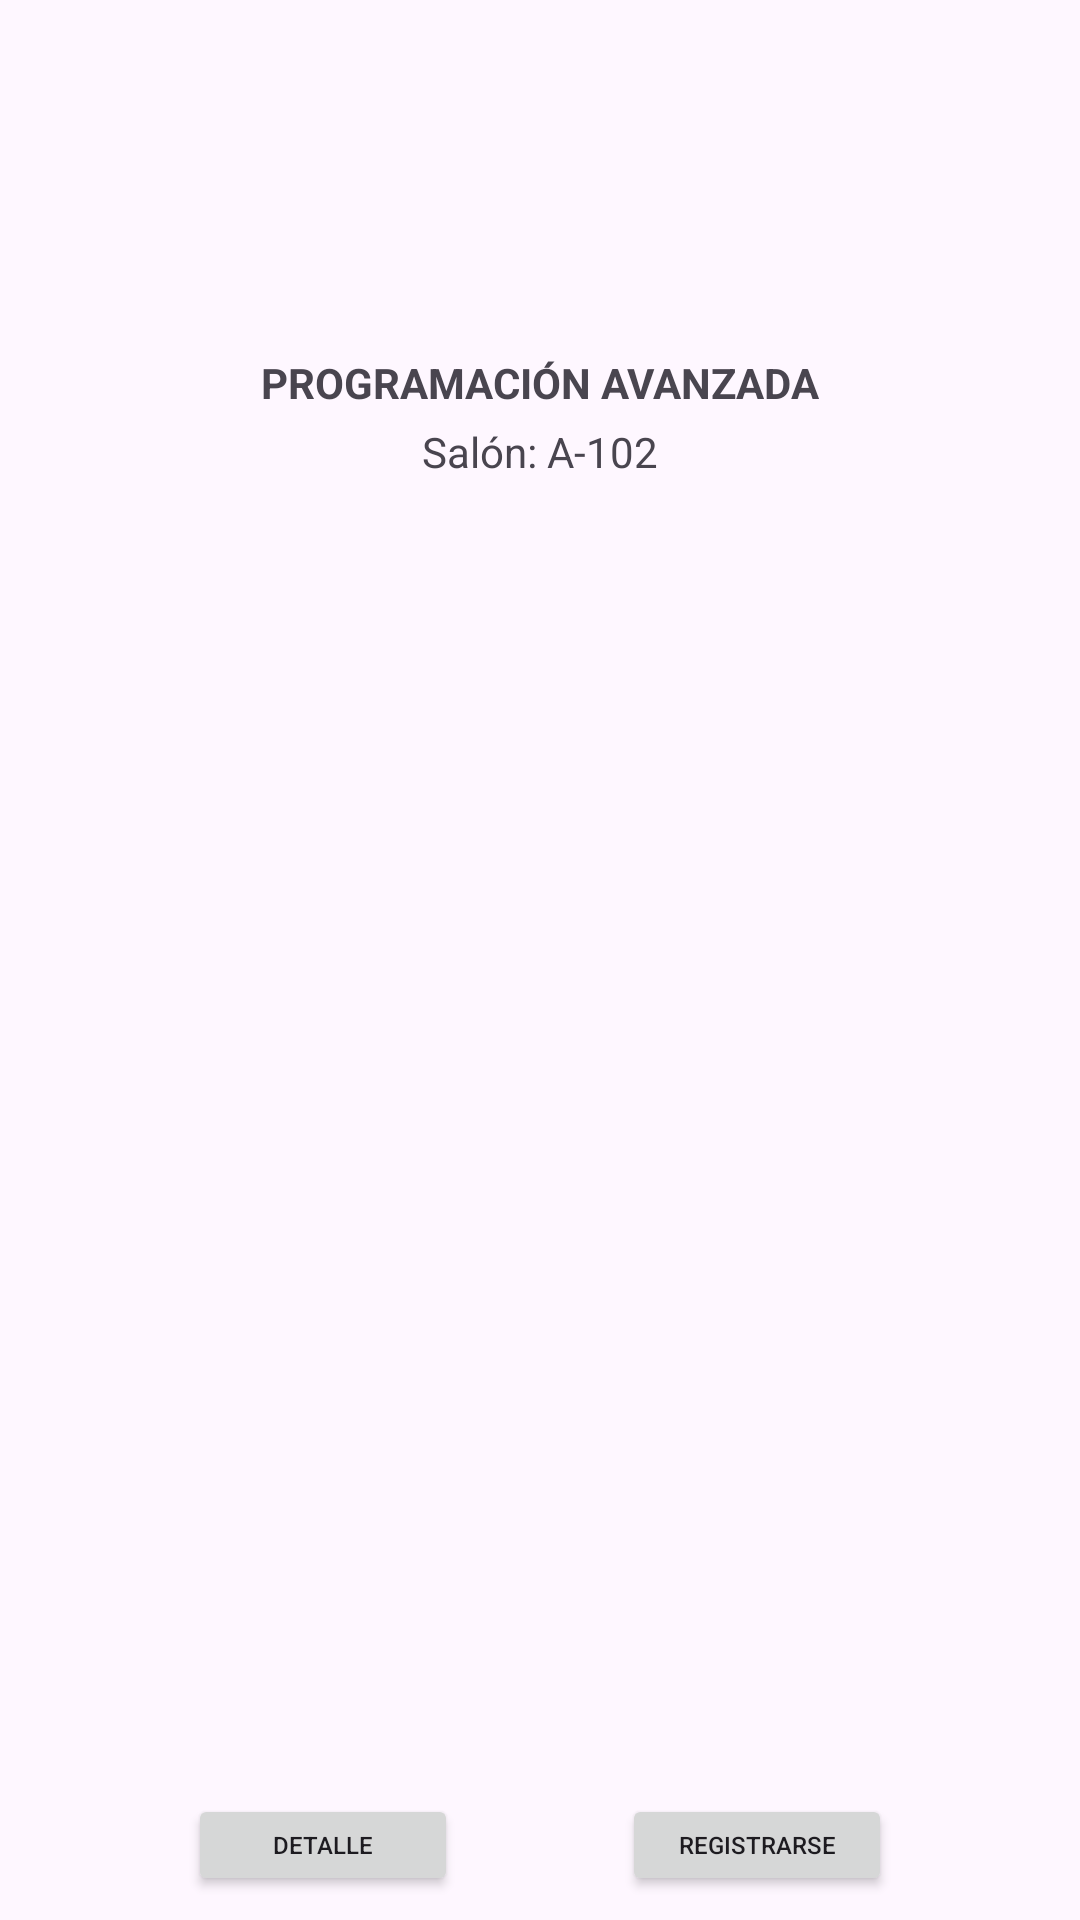

Write the Android layout XML for this screen, with the resource values it uses.
<!-- AndroidManifest.xml: application theme Theme.EjercicioMensual -->
<!-- res/layout/tarjeta_curso.xml -->
<?xml version="1.0" encoding="utf-8"?>
<androidx.constraintlayout.widget.ConstraintLayout
    xmlns:android="http://schemas.android.com/apk/res/android"
    xmlns:app="http://schemas.android.com/apk/res-auto"
    xmlns:tools="http://schemas.android.com/tools"
    android:layout_width="match_parent"
    android:layout_height="wrap_content">

    <ImageView
        android:id="@+id/imgCurso"
        android:layout_width="0dp"
        android:layout_height="110dp"
        android:scaleType="centerCrop"
        app:layout_constraintTop_toTopOf="parent"
        app:layout_constraintStart_toStartOf="parent"
        app:layout_constraintEnd_toEndOf="parent"
        tools:srcCompat="@tools:sample/avatars" />

    <TextView
        android:id="@+id/txtCurso"
        android:layout_width="wrap_content"
        android:layout_height="wrap_content"
        android:layout_marginTop="8dp"
        android:text="PROGRAMACIÓN AVANZADA"
        android:textStyle="bold"
        app:layout_constraintTop_toBottomOf="@+id/imgCurso"
        app:layout_constraintStart_toStartOf="parent"
        app:layout_constraintEnd_toEndOf="parent" />

    <TextView
        android:id="@+id/txtSalon"
        android:layout_width="wrap_content"
        android:layout_height="wrap_content"
        android:layout_marginTop="4dp"
        android:text="Salón: A-102"
        app:layout_constraintTop_toBottomOf="@+id/txtCurso"
        app:layout_constraintStart_toStartOf="parent"
        app:layout_constraintEnd_toEndOf="parent" />

    <Button
        android:id="@+id/btnDetalle"
        android:layout_width="90dp"
        android:layout_height="34dp"
        android:layout_marginStart="8dp"
        android:layout_marginTop="8dp"
        android:layout_marginBottom="8dp"
        android:text="DETALLE"
        android:textSize="8sp"
        android:minWidth="0dp"
        android:minHeight="0dp"
        android:padding="2dp"
        app:layout_constraintBottom_toBottomOf="parent"
        app:layout_constraintEnd_toStartOf="@+id/btnRegistrarse"
        app:layout_constraintStart_toStartOf="parent"
        app:layout_constraintTop_toBottomOf="@+id/txtSalon"
        app:layout_constraintHorizontal_chainStyle="spread"
        app:layout_constraintVertical_bias="1.0" />

    <Button
        android:id="@+id/btnRegistrarse"
        android:layout_width="90dp"
        android:layout_height="34dp"
        android:layout_marginTop="8dp"
        android:layout_marginEnd="8dp"
        android:layout_marginBottom="8dp"
        android:text="REGISTRARSE"
        android:textSize="8sp"
        android:minWidth="0dp"
        android:minHeight="0dp"
        android:padding="2dp"
        app:layout_constraintBottom_toBottomOf="parent"
        app:layout_constraintEnd_toEndOf="parent"
        app:layout_constraintStart_toEndOf="@+id/btnDetalle"
        app:layout_constraintTop_toBottomOf="@+id/txtSalon"
        app:layout_constraintVertical_bias="1.0" />

</androidx.constraintlayout.widget.ConstraintLayout>
<!-- resources referenced by this layout -->
<resources>
  <style name="Theme.EjercicioMensual" parent="Base.Theme.EjercicioMensual" />
  <style name="Base.Theme.EjercicioMensual" parent="Theme.Material3.DayNight.NoActionBar">
          
          
      </style>
</resources>
